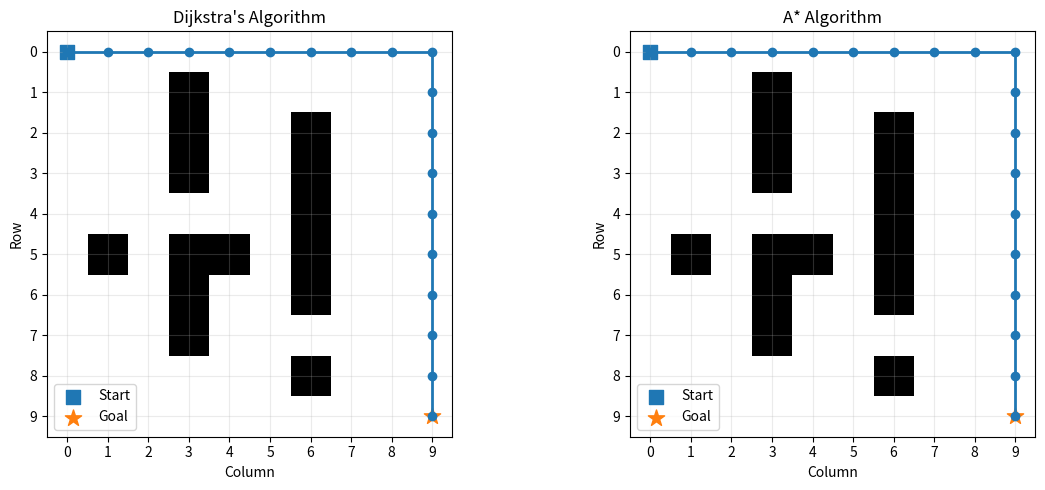

Recreate this plot in Python.

import heapq
import time
import numpy as np
import matplotlib.pyplot as plt


# 0 = free space, 1 = obstacle
grid = np.zeros((10, 10), dtype=int)

# Add obstacles to create a navigation environment.
grid[1:8, 3] = 1
grid[4, 3] = 0

grid[2:9, 6] = 1
grid[7, 6] = 0

grid[5, 1:5] = 1
grid[5, 2] = 0

START = (0, 0)
GOAL = (9, 9)


def get_neighbours(position):
    """Return valid up, down, left and right neighbours."""
    row, col = position
    candidates = [
        (row - 1, col),
        (row + 1, col),
        (row, col - 1),
        (row, col + 1)
    ]

    valid = []

    for r, c in candidates:
        if (0 <= r < grid.shape[0]
                and 0 <= c < grid.shape[1]
                and grid[r, c] == 0):
            valid.append((r, c))

    return valid


def heuristic(position, goal):
    """Manhattan distance for four-direction movement."""
    return abs(position[0] - goal[0]) + abs(position[1] - goal[1])


def search(start, goal, use_astar=False):
    """Run Dijkstra (False) or A* (True)."""
    frontier = []
    initial_h = heuristic(start, goal) if use_astar else 0

    heapq.heappush(frontier, (initial_h, 0, start))

    distances = {start: 0}
    parents = {}
    explored = set()

    while frontier:
        priority, cost, current = heapq.heappop(frontier)

        # Ignore outdated entries in the priority queue.
        if cost != distances.get(current):
            continue

        if current in explored:
            continue

        explored.add(current)

        if current == goal:
            break

        for neighbour in get_neighbours(current):
            new_cost = cost + 1

            if new_cost < distances.get(neighbour, float("inf")):
                distances[neighbour] = new_cost
                parents[neighbour] = current

                h = heuristic(neighbour, goal) if use_astar else 0
                heapq.heappush(
                    frontier,
                    (new_cost + h, new_cost, neighbour)
                )

    if goal not in distances:
        return [], len(explored), float("inf")

    # Reconstruct the path from goal back to start.
    path = []
    current = goal

    while current != start:
        path.append(current)
        current = parents[current]

    path.append(start)
    path.reverse()

    return path, len(explored), distances[goal]


# Run and time Dijkstra.
start_time = time.perf_counter()
dijkstra_path, dijkstra_nodes, dijkstra_cost = search(
    START, GOAL, use_astar=False
)
dijkstra_time = time.perf_counter() - start_time

# Run and time A*.
start_time = time.perf_counter()
astar_path, astar_nodes, astar_cost = search(
    START, GOAL, use_astar=True
)
astar_time = time.perf_counter() - start_time


# Display results.
print("DIJKSTRA")
print("Path length (steps):", dijkstra_cost)
print("Nodes explored:", dijkstra_nodes)
print("Execution time (seconds):", round(dijkstra_time, 6))

print("\nA*")
print("Path length (steps):", astar_cost)
print("Nodes explored:", astar_nodes)
print("Execution time (seconds):", round(astar_time, 6))


# Visualise both paths.
fig, axes = plt.subplots(1, 2, figsize=(12, 5))

results = [
    (axes[0], dijkstra_path, "Dijkstra's Algorithm"),
    (axes[1], astar_path, "A* Algorithm")
]

for ax, path, title in results:
    ax.imshow(grid, cmap="Greys", origin="upper", vmin=0, vmax=1)

    if path:
        rows = [point[0] for point in path]
        cols = [point[1] for point in path]
        ax.plot(cols, rows, marker="o", linewidth=2)
    else:
        ax.set_title(title + " — No path found")

    ax.scatter(START[1], START[0], marker="s", s=100, label="Start")
    ax.scatter(GOAL[1], GOAL[0], marker="*", s=150, label="Goal")

    ax.set_title(title)
    ax.set_xticks(range(grid.shape[1]))
    ax.set_yticks(range(grid.shape[0]))
    ax.set_xlabel("Column")
    ax.set_ylabel("Row")
    ax.grid(True, alpha=0.25)
    ax.legend()

plt.tight_layout()
plt.show()
